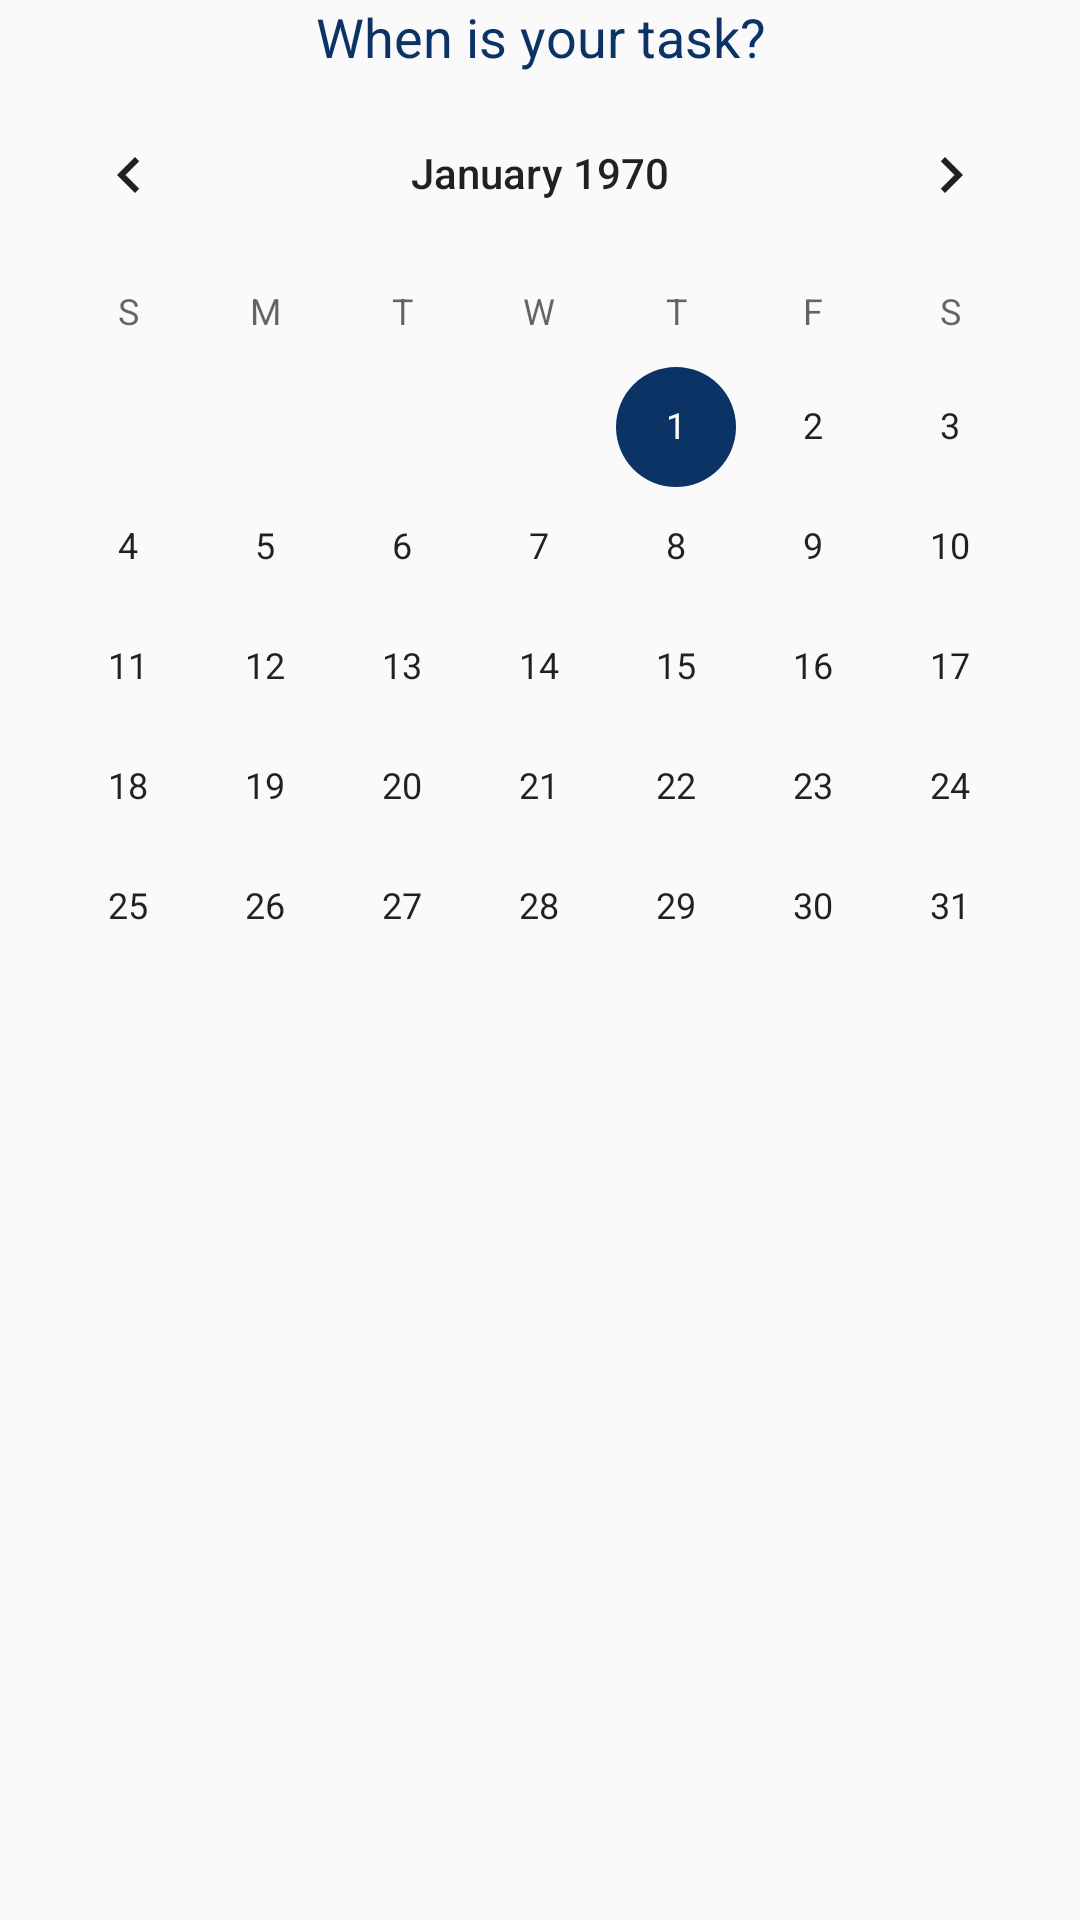

Reconstruct the res/layout file that produces this screen, plus the resources it refers to.
<!-- AndroidManifest.xml: application theme AppTheme -->
<!-- res/layout/task_date.xml -->
<?xml version="1.0" encoding="utf-8"?>
<LinearLayout xmlns:android="http://schemas.android.com/apk/res/android"
    android:layout_width="match_parent"
    android:layout_height="match_parent"
    android:orientation="vertical">

    <TextView
        android:id="@+id/textView"
        android:layout_width="match_parent"
        android:layout_height="wrap_content"
        android:gravity="center"
        android:text="When is your task?"
        android:textAlignment="center"
        android:textColor="@color/colorPrimaryDark"
        android:textSize="18sp" />

    <CalendarView
        android:id="@+id/task_calendar"
        android:layout_width="match_parent"
        android:layout_height="match_parent" />
</LinearLayout>
<!-- resources referenced by this layout -->
<resources>
  <color name="colorPrimaryDark">  #0b3365  </color>
  <style name="AppTheme" parent="Theme.AppCompat.Light.DarkActionBar">
          
          <item name="colorPrimary">@color/colorPrimary</item>
          <item name="colorPrimaryDark">@color/colorPrimaryDark</item>
          <item name="colorAccent">@color/colorAccent</item>
          <item name="colorControlNormal">@color/colorPrimaryDark</item>
  
          <item name="colorControlActivated">@color/colorPrimaryDark</item>
  
      </style>
  <color name="colorPrimary"> #1d4f8e </color>
  <color name="colorAccent"> #034ba7 </color>
</resources>
